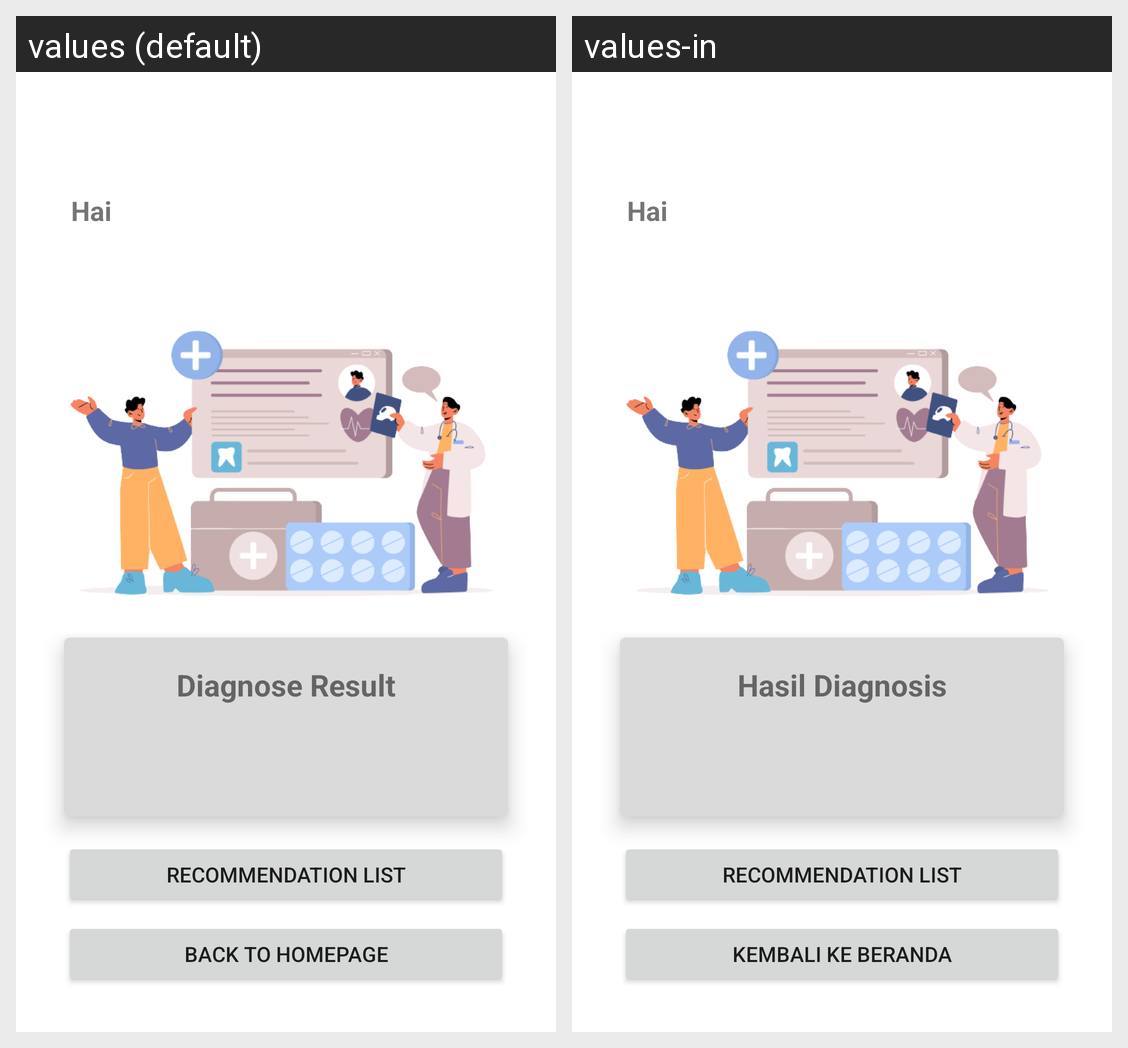

Translations of the strings shown on this Android screen, per locale in the grid:
Android screen res/layout/activity_result_diagnose.xml rendered under 2 locales, left to right: values (default), values-in. Device: Nexus 5 (rendered at 1080×1920; each locale shown at half size, 540×960, under a caption strip naming it); theme Theme.WarasApp.
Strings drawn on this screen, with the default value and each locale's value (text and hints the layout hard-codes, and strings that could not be matched under every locale, appear in the picture but are not listed):

hai
  values: Hai
  values-in: Hai

result_diagnose
  values: Diagnose Result
  values-in: Hasil Diagnosis

title_recommendation
  values: Recommendation List
  values-in: Recommendation List

back_to_homepage
  values: Back to homepage
  values-in: Kembali ke beranda
